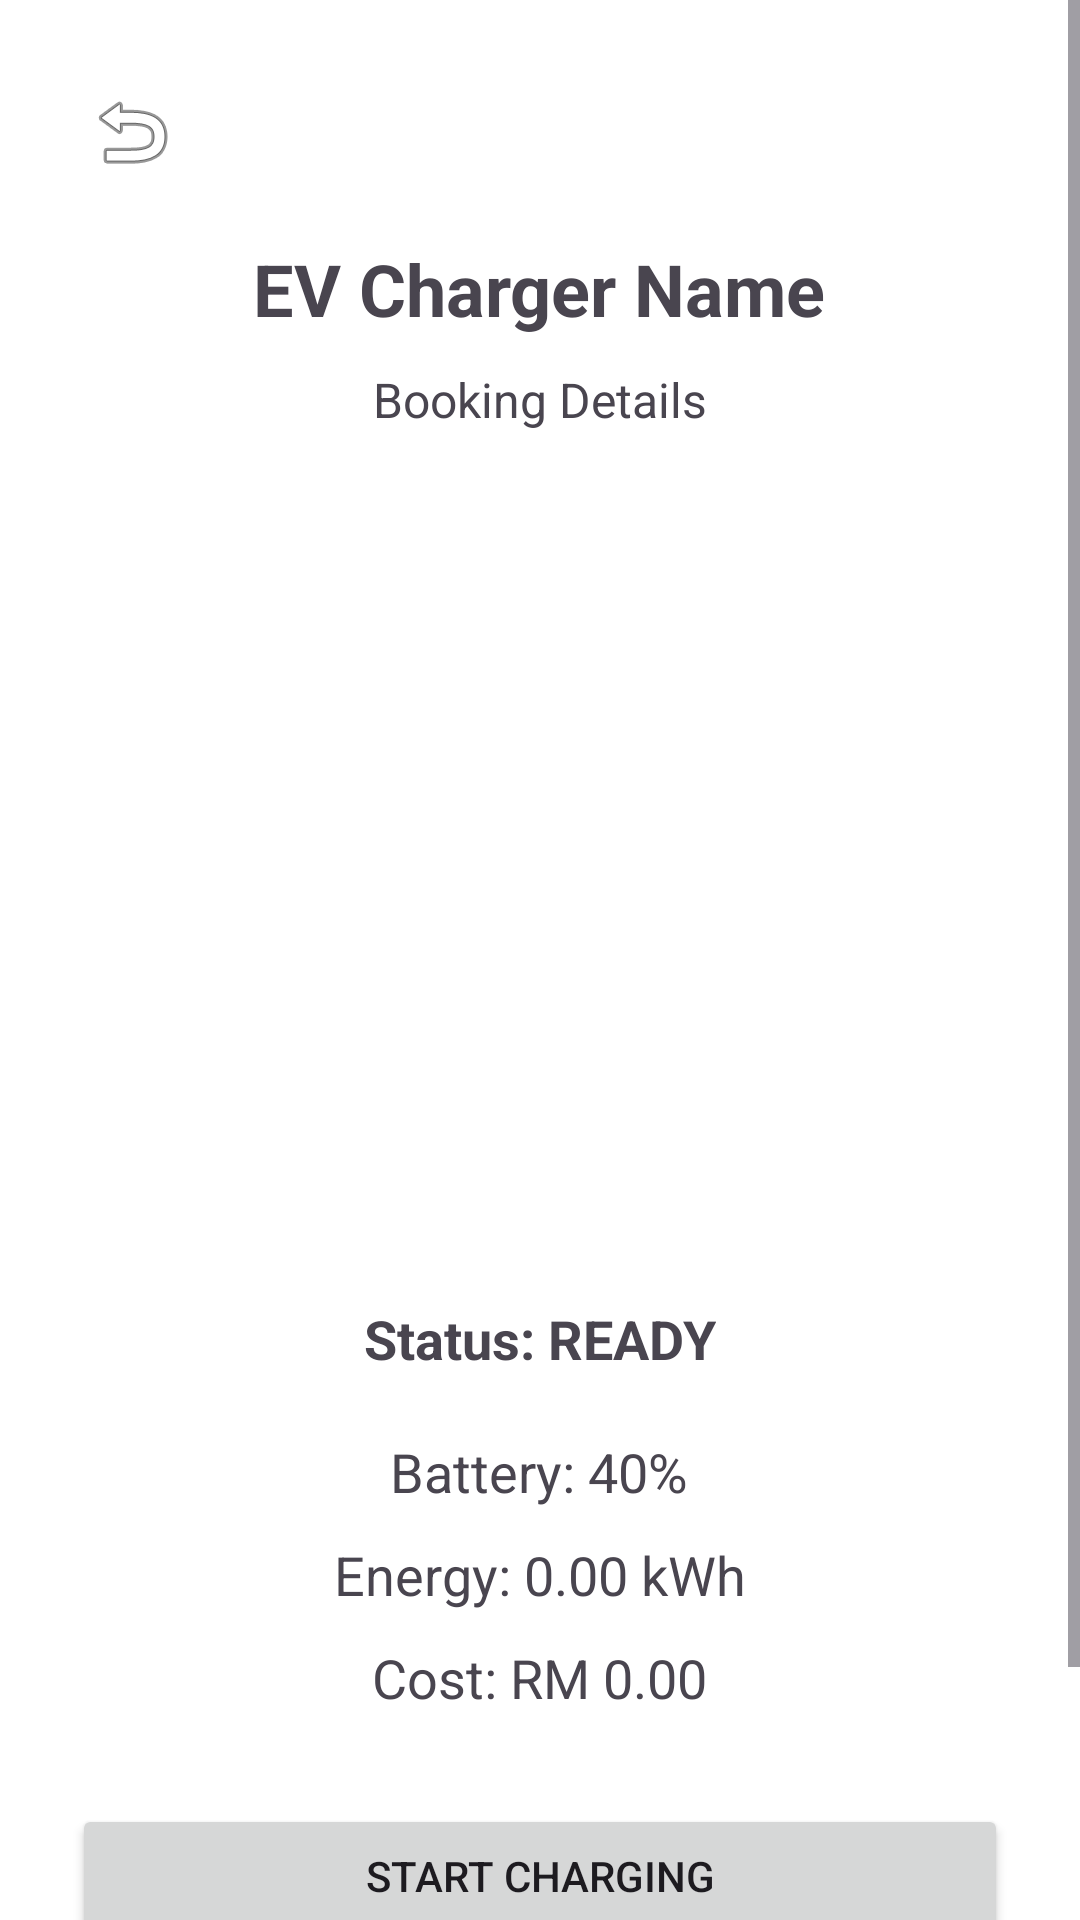

Reconstruct the res/layout file that produces this screen, plus the resources it refers to.
<!-- AndroidManifest.xml: application theme Theme.EVAccessTry4 -->
<!-- res/layout/activity_start_session.xml -->
<?xml version="1.0" encoding="utf-8"?>
<ScrollView xmlns:android="http://schemas.android.com/apk/res/android"
    android:layout_width="match_parent"
    android:layout_height="match_parent"
    android:fillViewport="true">

    <LinearLayout
        android:id="@+id/layout_start_session"
        android:layout_width="match_parent"
        android:layout_height="wrap_content"
        android:orientation="vertical"
        android:padding="24dp"
        android:gravity="center_horizontal"
        android:background="@android:color/white">

        
        <ImageButton
            android:id="@+id/btnBack"
            android:layout_width="40dp"
            android:layout_height="40dp"
            android:layout_gravity="start"
            android:background="?attr/selectableItemBackgroundBorderless"
            android:src="@android:drawable/ic_menu_revert"
            android:contentDescription="Back"
            android:layout_marginBottom="16dp"/>

        
        <TextView
            android:id="@+id/textChargerName"
            android:layout_width="wrap_content"
            android:layout_height="wrap_content"
            android:text="EV Charger Name"
            android:textSize="24sp"
            android:textStyle="bold"
            android:layout_marginBottom="10dp" />

        
        <TextView
            android:id="@+id/textBookingDetails"
            android:layout_width="wrap_content"
            android:layout_height="wrap_content"
            android:text="Booking Details"
            android:textSize="16sp"
            android:layout_marginBottom="20dp" />

        
        <ImageView
            android:id="@+id/qrCodeImage"
            android:layout_width="250dp"
            android:layout_height="250dp"
            android:layout_marginBottom="20dp"
            android:contentDescription="Booking QR Code" />

        
        <TextView
            android:id="@+id/textSessionStatus"
            android:layout_width="wrap_content"
            android:layout_height="wrap_content"
            android:text="Status: READY"
            android:textSize="18sp"
            android:textStyle="bold"
            android:layout_marginBottom="20dp" />

        
        <FrameLayout
            android:id="@+id/circleContainer"
            android:layout_width="200dp"
            android:layout_height="200dp"
            android:layout_marginBottom="30dp"
            android:visibility="gone">

            
            <ProgressBar
                android:id="@+id/progressBarSession"
                style="?android:attr/progressBarStyleLarge"
                android:layout_width="match_parent"
                android:layout_height="match_parent"
                android:indeterminate="false"
                android:max="100"
                android:progress="0"/>

            
            <TextView
                android:id="@+id/textCountdown"
                android:layout_width="match_parent"
                android:layout_height="match_parent"
                android:gravity="center"
                android:text="00:00:00"
                android:textSize="30sp"
                android:textStyle="bold" />
        </FrameLayout>

        
        <TextView
            android:id="@+id/textBattery"
            android:layout_width="wrap_content"
            android:layout_height="wrap_content"
            android:text="Battery: 40%"
            android:textSize="18sp"
            android:layout_marginBottom="10dp"/>

        
        <TextView
            android:id="@+id/textEnergy"
            android:layout_width="wrap_content"
            android:layout_height="wrap_content"
            android:text="Energy: 0.00 kWh"
            android:textSize="18sp"
            android:layout_marginBottom="10dp"/>

        
        <TextView
            android:id="@+id/textCost"
            android:layout_width="wrap_content"
            android:layout_height="wrap_content"
            android:text="Cost: RM 0.00"
            android:textSize="18sp"
            android:layout_marginBottom="30dp"/>

        
        <Button
            android:id="@+id/btnStartCharging"
            android:layout_width="match_parent"
            android:layout_height="wrap_content"
            android:text="Start Charging"
            android:layout_marginBottom="16dp"/>

        
        <Button
            android:id="@+id/btnEndSession"
            android:layout_width="match_parent"
            android:layout_height="wrap_content"
            android:text="End Session"
            android:enabled="false"/>

    </LinearLayout>

</ScrollView>
<!-- resources referenced by this layout -->
<resources>
  <style name="Theme.EVAccessTry4" parent="Base.Theme.EVAccessTry4" />
  <style name="Base.Theme.EVAccessTry4" parent="Theme.Material3.DayNight.NoActionBar">
          
          
      </style>
</resources>
